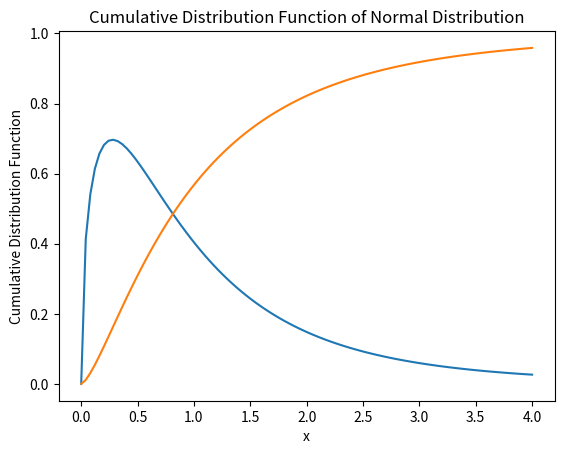

Here is the Python script that generated this plot:
import matplotlib.pyplot as plt
from scipy import stats
from scipy.special import comb
import numpy as np

p = 0.4

# ベルヌーイ関数を定義。
rv = stats.bernoulli(p)

print("パラメータ"+str(p)+"のベルヌーイ分布に従う確率変数が0をとる確率は"+str(rv.pmf(0))+"です。")

# 累積密度関数はrv.cdfにより定義される。

print("平均値は"+str(rv.mean())+",分散は"+str(rv.var())+"です。")


print("5個のものから2つを選ぶ方法は"+str(comb(5,2))+"通りあります。")

print("幾何分布とは，確率 p で表が出るコインを何回も投げたときに，初めて表が出るのは何回目になるかの分布を表す，離散型確率変数です。")
p = 0.7
rv = stats.geom(p)
print("パラメータ"+str(p)+"の幾何分布に従う確率変数が2をとる確率は"+str(round(rv.pmf(2),4))+"です。")

lam = 0.1
rv = stats.poisson(lam)
print("パラメータ"+str(lam)+"のポアソン分布に従う確率変数が3をとる確率は"+str(round(rv.pmf(3),5))+"です。")

# 正規分布を定義。
rv = stats.norm(2, 0.5)
print(rv.mean())
print(rv.var())

print("確率密度関数の１における値は"+str(rv.pdf(1)))
print("確率密度関数が2以下の値をとる確率は"+str(rv.cdf(2)))
print("上側30%点は"+str(rv.isf(0.3)))
print("80%区間は"+str(rv.interval(0.8)))

# 指数分布を定義。
rv = stats.expon(scale=1/2)
print(rv.mean())
print(rv.var())

# 自由度10のカイ二乗分布を定義。
rv = stats.chi2(10)
print(rv.rvs(5))
# 歪度
print(stats.skew(rv.rvs(5)))
# 尖度(3を引かない)
print(stats.kurtosis(rv.rvs(5), fisher=False))


# 自由度10のt分布を定義。
rv = stats.t(10)
print(rv.rvs(5))
# 母平均150に対しt検定統計量とp値を返す。
sample = [145, 150, 155, 153]
t, p = stats.ttest_1samp(sample, 150)
print(t, p)

# 自由度3,10のt分布を定義。
rv = stats.f(3,10)
print(rv.rvs(5))

# 正規分布の確率密度関数を可視化
x = np.linspace(0, 4, 100)
y = rv.pdf(x)
plt.plot(x, y)
plt.xlabel('x')
plt.ylabel('Probability Density Function')
plt.title('Probability Density Function of Normal Distribution')
plt.show()

# 正規分布の累積分布関数を可視化
x = np.linspace(0, 4, 100)
y = rv.cdf(x)
plt.plot(x, y)
plt.xlabel('x')
plt.ylabel('Cumulative Distribution Function')
plt.title('Cumulative Distribution Function of Normal Distribution')
plt.show()
